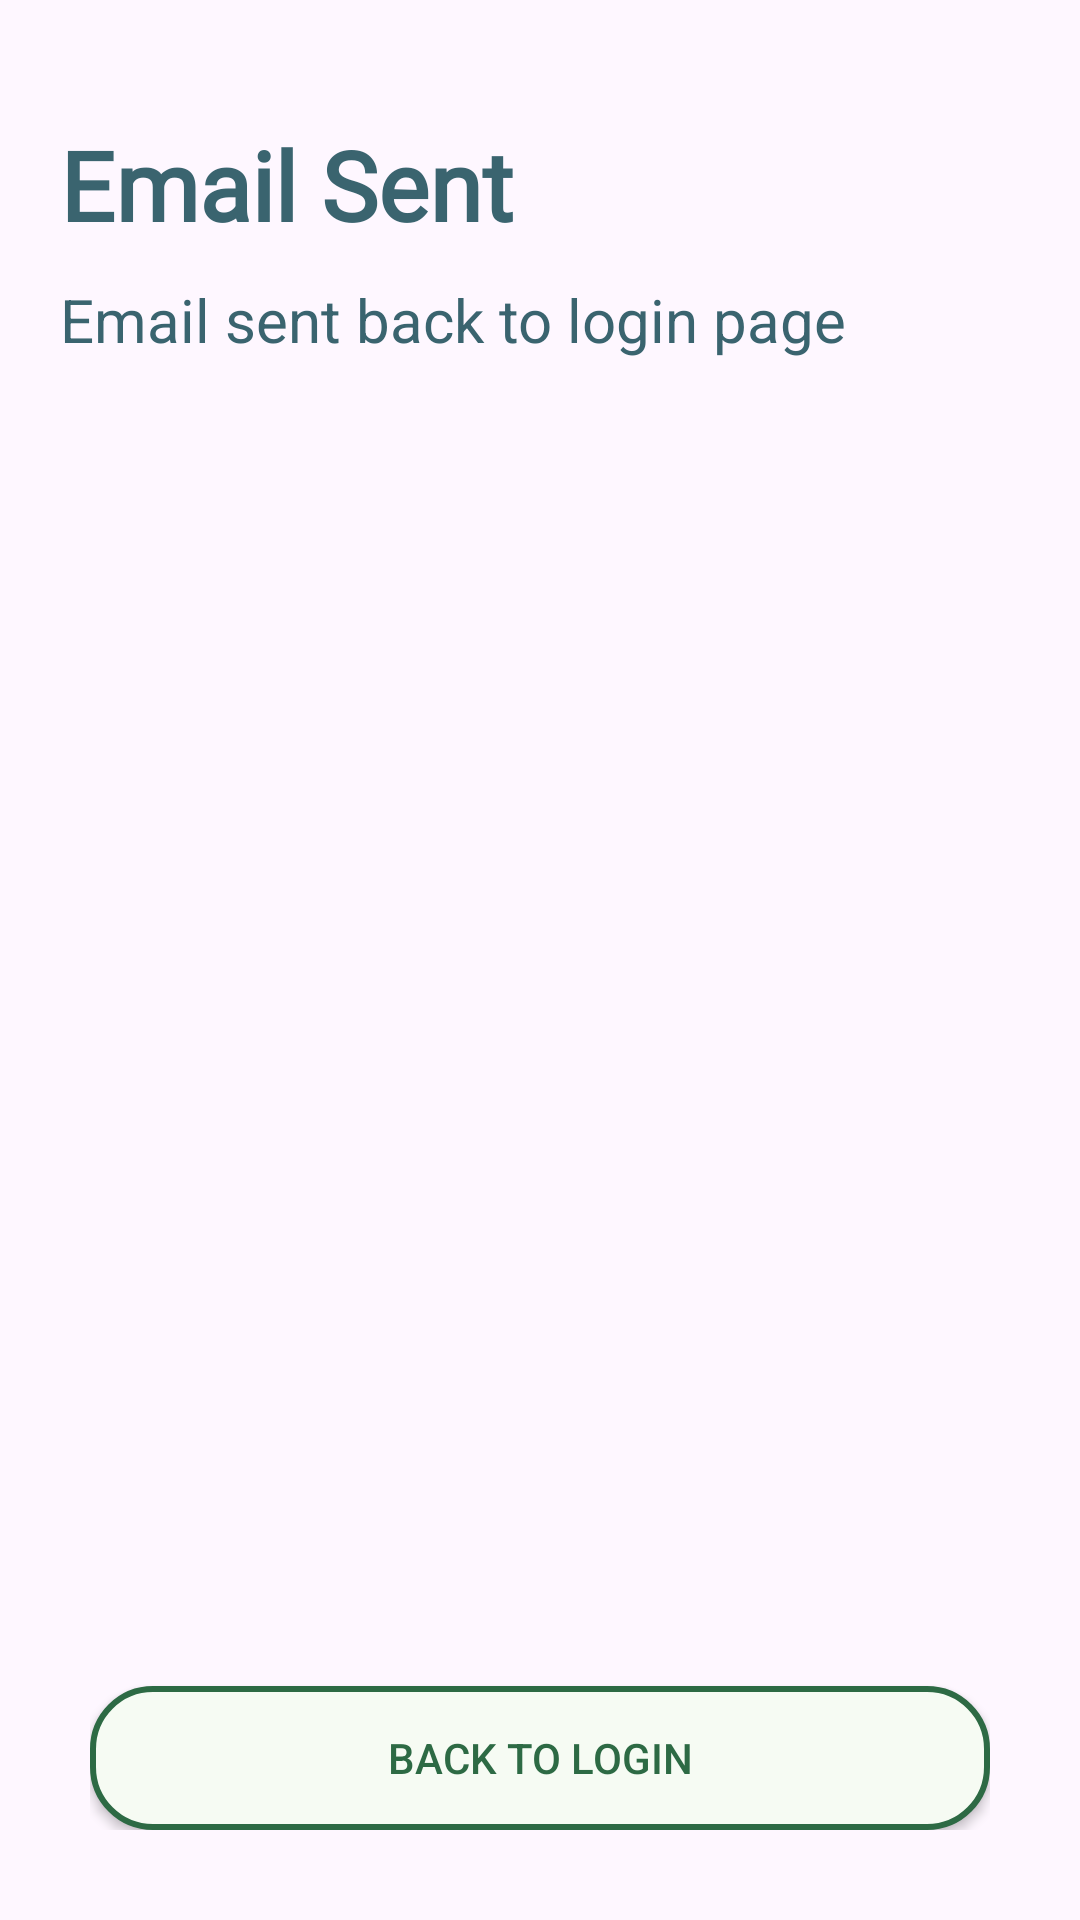

Layout XML and referenced resources for this Android screen:
<!-- AndroidManifest.xml: application theme Theme.Kotlin_Movie_App -->
<!-- res/layout/activity_email_send.xml -->
<?xml version="1.0" encoding="utf-8"?>
<androidx.constraintlayout.widget.ConstraintLayout xmlns:android="http://schemas.android.com/apk/res/android"
    xmlns:tools="http://schemas.android.com/tools"
    xmlns:app="http://schemas.android.com/apk/res-auto"
    android:id="@+id/main"
    android:layout_width="match_parent"
    android:layout_height="match_parent"
    tools:context=".auth.EmailSend">

    <TextView
        android:id="@+id/greetingTxt"
        android:layout_width="wrap_content"
        android:layout_height="wrap_content"
        android:text="Email Sent"
        android:textColor="@color/tertiary"
        app:layout_constraintTop_toTopOf="parent"
        app:layout_constraintStart_toStartOf="parent"
        android:textSize="32sp"
        android:fontFamily="@font/roboto_regular"
        android:textStyle="bold"
        android:layout_marginTop="40dp"
        android:layout_marginStart="20dp"/>

    <TextView
        android:id="@+id/detailTxt"
        android:layout_width="wrap_content"
        android:layout_height="wrap_content"
        android:text="Email sent back to login page "
        android:textColor="@color/tertiary"
        app:layout_constraintTop_toBottomOf="@id/greetingTxt"
        app:layout_constraintStart_toStartOf="@id/greetingTxt"
        android:textSize="20sp"
        android:layout_marginTop="10dp"/>


    <LinearLayout
        android:id="@+id/btnLayout"
        android:layout_width="match_parent"
        android:layout_height="wrap_content"
        app:layout_constraintBottom_toBottomOf="parent"
        app:layout_constraintStart_toStartOf="parent"
        app:layout_constraintEnd_toEndOf="parent"
        android:layout_margin="30dp"
        android:orientation="vertical">

        <androidx.appcompat.widget.AppCompatButton
            android:id="@+id/btnBackToLogin"
            android:layout_width="match_parent"
            android:layout_height="wrap_content"
            android:background="@drawable/bg_sign_up"
            android:text="Back To LogIn"
            android:textColor="@color/primary"
            android:layout_marginTop="20dp"/>

    </LinearLayout>



</androidx.constraintlayout.widget.ConstraintLayout>
<!-- resources referenced by this layout -->
<resources>
  <color name="primary">#2d6a44</color>
  <color name="tertiary">#3a646f</color>
  <!-- drawable bg_sign_up (drawable) -->
  <?xml version="1.0" encoding="utf-8"?>
  <shape xmlns:android="http://schemas.android.com/apk/res/android"
      android:shape="rectangle">
      <solid android:color="@color/sufaceBright"/>
      <stroke android:color="@color/primary" android:width="2dp"/>
      <corners android:radius="20dp"/>
  </shape>
  <style name="Theme.Kotlin_Movie_App" parent="Base.Theme.Kotlin_Movie_App" />
  <color name="sufaceBright">#f6fbf3</color>
  <style name="Base.Theme.Kotlin_Movie_App" parent="Theme.Material3.DayNight.NoActionBar">
          <item name="statusBarBackground">@color/primary</item>
          
          
      </style>
</resources>
